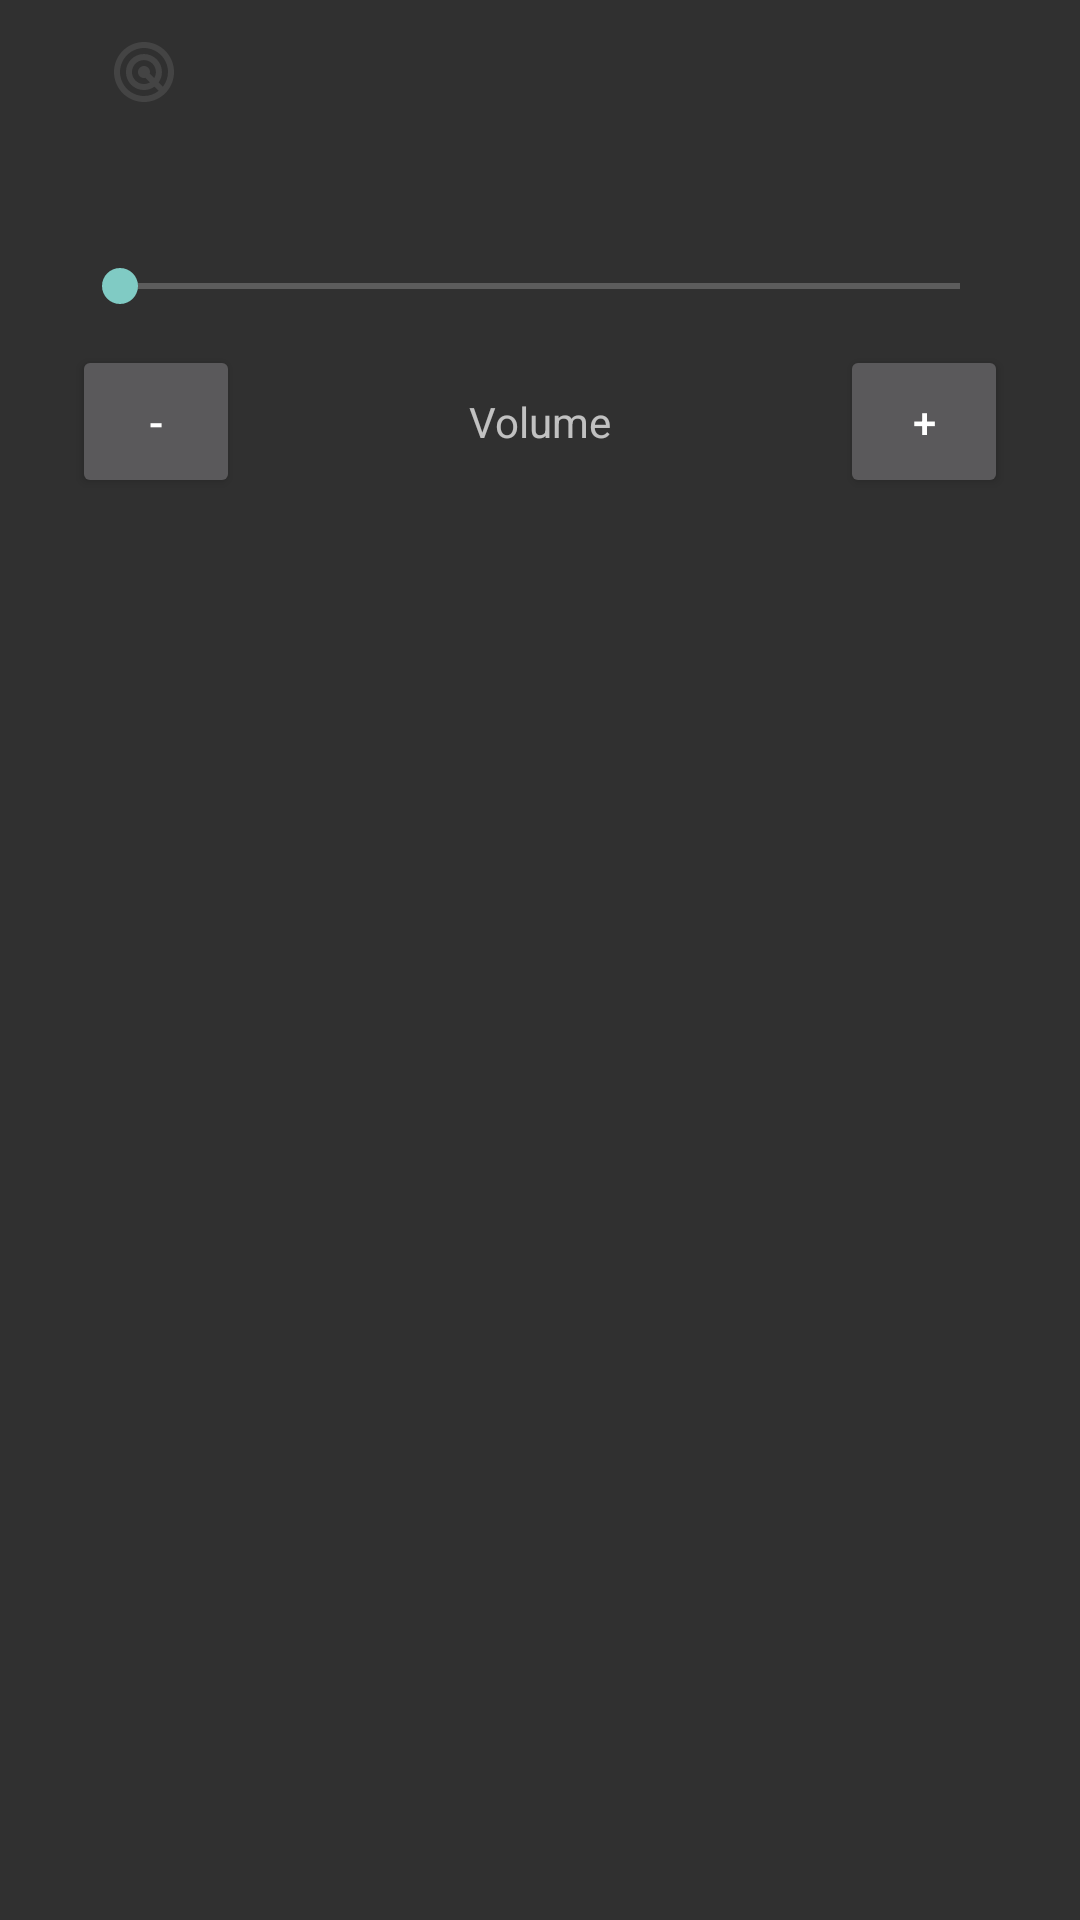

The Android layout XML behind this screen, and the referenced resources:
<!-- AndroidManifest.xml: application theme Theme.Nexus -->
<!-- res/layout/ds1_volume_activity.xml -->
<?xml version="1.0" encoding="utf-8"?>
<androidx.constraintlayout.widget.ConstraintLayout xmlns:android="http://schemas.android.com/apk/res/android"
    xmlns:app="http://schemas.android.com/apk/res-auto"
    android:layout_width="match_parent"
    android:layout_height="match_parent"
    android:screenOrientation="portrait">

    <ImageView
        android:id="@+id/ds1ConnectedImage"
        android:layout_width="wrap_content"
        android:layout_height="wrap_content"
        android:layout_marginTop="12dp"
        android:layout_marginStart="36dp"
        android:src="@drawable/radar_24"
        android:contentDescription="Radar"
        android:visibility="visible"
        app:tint="#444444"
        app:layout_constraintStart_toStartOf="parent"
        app:layout_constraintTop_toTopOf="parent" />

    <SeekBar
        android:id="@+id/ds1VolumeSeekBar"
        android:layout_width="0dp"
        android:layout_height="23dp"
        android:layout_marginStart="24dp"
        android:layout_marginTop="48dp"
        android:layout_marginEnd="24dp"
        android:max="9"
        app:layout_constraintEnd_toEndOf="parent"
        app:layout_constraintStart_toStartOf="parent"
        app:layout_constraintTop_toBottomOf="@id/ds1ConnectedImage" />

    <Button
        android:id="@+id/ds1VolumeMinus"
        android:layout_width="56dp"
        android:layout_height="51dp"
        android:layout_marginTop="8dp"
        android:onClick="onMinus"
        android:text="-"
        app:layout_constraintStart_toStartOf="@+id/ds1VolumeSeekBar"
        app:layout_constraintTop_toBottomOf="@+id/ds1VolumeSeekBar" />

    <Button
        android:id="@+id/ds1VolumePlus"
        android:layout_width="56dp"
        android:layout_height="51dp"
        android:layout_marginTop="8dp"
        android:onClick="onPlus"
        android:text="+"
        app:layout_constraintEnd_toEndOf="@+id/ds1VolumeSeekBar"
        app:layout_constraintTop_toBottomOf="@+id/ds1VolumeSeekBar" />

    <TextView
        android:id="@+id/ds1VolumeText"
        android:layout_width="wrap_content"
        android:layout_height="wrap_content"
        android:text="Volume"
        android:layout_marginTop="16dp"
        app:layout_constraintEnd_toEndOf="@+id/ds1VolumeSeekBar"
        app:layout_constraintStart_toStartOf="@+id/ds1VolumeSeekBar"
        app:layout_constraintTop_toTopOf="@+id/ds1VolumeMinus" />
</androidx.constraintlayout.widget.ConstraintLayout>
<!-- resources referenced by this layout -->
<resources>
  <!-- drawable radar_24 (drawable) -->
  <vector android:height="24dp"
      android:tint="#000000"
      android:viewportHeight="24"
      android:viewportWidth="24"
      android:width="24dp"
      xmlns:android="http://schemas.android.com/apk/res/android">
      <path
          android:fillColor="@android:color/white"
          android:pathData="M19.74,18.33C21.15,16.6 22,14.4 22,12c0,-5.52 -4.48,-10 -10,-10S2,6.48 2,12s4.48,10 10,10c2.4,0 4.6,-0.85 6.33,-2.26c0.27,-0.22 0.53,-0.46 0.78,-0.71c0.03,-0.03 0.05,-0.06 0.07,-0.08C19.38,18.75 19.57,18.54 19.74,18.33zM12,20c-4.41,0 -8,-3.59 -8,-8s3.59,-8 8,-8s8,3.59 8,8c0,1.85 -0.63,3.54 -1.69,4.9l-1.43,-1.43c0.69,-0.98 1.1,-2.17 1.1,-3.46c0,-3.31 -2.69,-6 -6,-6s-6,2.69 -6,6s2.69,6 6,6c1.3,0 2.51,-0.42 3.49,-1.13l1.42,1.42C15.54,19.37 13.85,20 12,20zM13.92,12.51c0.17,-0.66 0.02,-1.38 -0.49,-1.9l-0.02,-0.02c-0.77,-0.77 -2,-0.78 -2.78,-0.04c-0.01,0.01 -0.03,0.02 -0.05,0.04c-0.78,0.78 -0.78,2.05 0,2.83l0.02,0.02c0.52,0.51 1.25,0.67 1.91,0.49l1.51,1.51c-0.6,0.36 -1.29,0.58 -2.04,0.58c-2.21,0 -4,-1.79 -4,-4s1.79,-4 4,-4s4,1.79 4,4c0,0.73 -0.21,1.41 -0.56,2L13.92,12.51z" />
  </vector>
  <style name="Theme.Nexus" parent="Theme.AppCompat">
  
      </style>
</resources>
